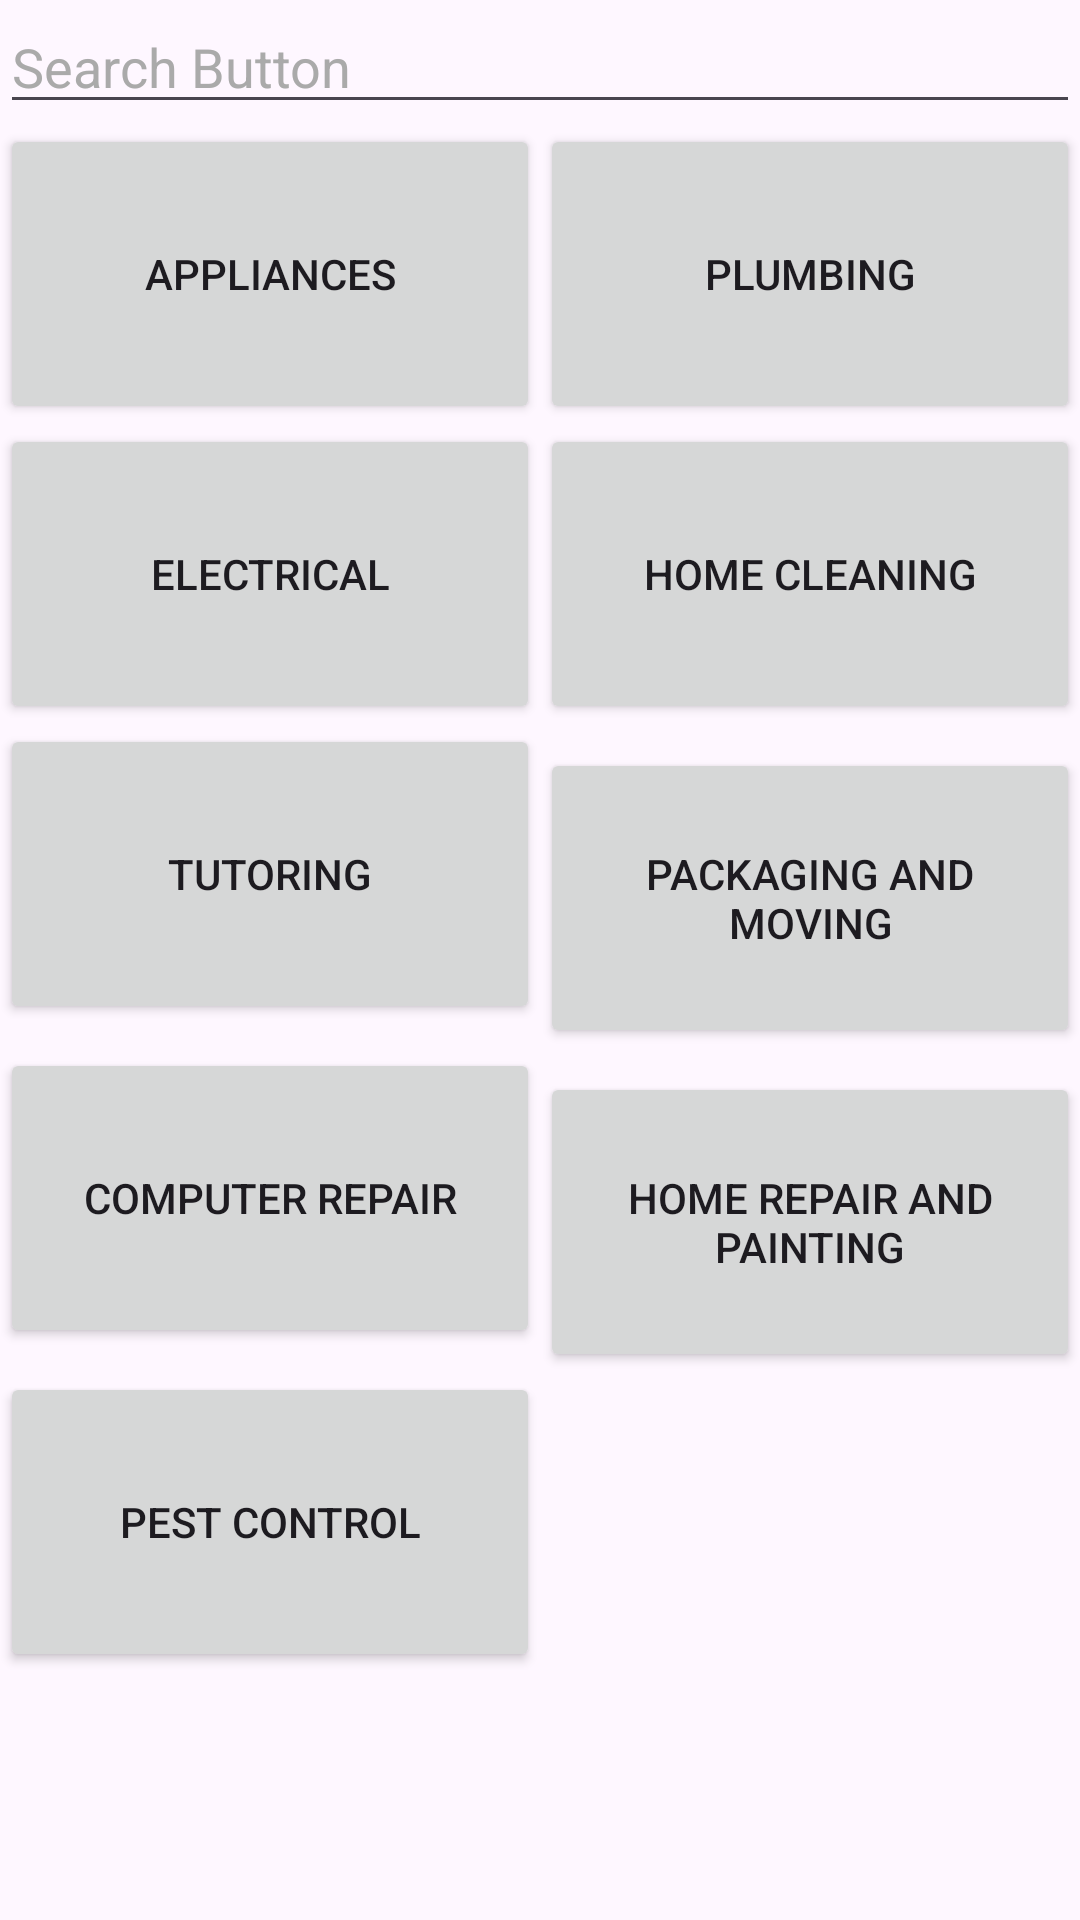

The Android layout XML behind this screen, and the referenced resources:
<!-- AndroidManifest.xml: application theme Theme.Srs -->
<!-- res/layout/services.xml -->
<?xml version="1.0" encoding="utf-8"?>
<LinearLayout xmlns:android="http://schemas.android.com/apk/res/android"
    android:layout_width="match_parent"
    android:layout_height="match_parent"
    android:orientation="vertical">

    <EditText
        android:id="@+id/searchEditText"
        android:layout_width="match_parent"
        android:layout_height="wrap_content"
        android:hint="Search Button"
        android:inputType="text"
        android:maxLines="1"
        android:singleLine="true"
        android:textColorHint="@android:color/darker_gray" />

    <GridLayout
        android:id="@+id/buttonGridLayout"
        android:layout_width="match_parent"
        android:layout_height="wrap_content"
        android:rowCount="2"
        android:columnCount="2">

        

        <Button
            android:id="@+id/buttonTutoring"
            android:layout_width="0dp"
            android:layout_height="100dp"
            android:layout_columnWeight="1"
            android:text="Appliances" />

        <Button
            android:id="@+id/buttonPlumbing"
            android:layout_width="0dp"
            android:layout_height="100dp"
            android:layout_columnWeight="1"
            android:text="Plumbing" />

        <Button
            android:id="@+id/button1"
            android:layout_width="0dp"
            android:layout_height="100dp"
            android:layout_columnWeight="1"
            android:text="Electrical" />

        <Button
            android:id="@+id/button2"
            android:layout_width="0dp"
            android:layout_height="100dp"
            android:layout_columnWeight="1"
            android:text="Home Cleaning" />

        <Button
            android:id="@+id/button3"
            android:layout_width="0dp"
            android:layout_height="100dp"
            android:layout_columnWeight="1"
            android:text="Tutoring" />

        <Button
            android:id="@+id/button4"
            android:layout_width="0dp"
            android:layout_height="100dp"
            android:layout_columnWeight="1"
            android:text="Packaging and Moving" />

        <Button
            android:id="@+id/button5"
            android:layout_width="0dp"
            android:layout_height="100dp"
            android:layout_columnWeight="1"
            android:text="Computer Repair" />

        <Button
            android:id="@+id/button6"
            android:layout_width="0dp"
            android:layout_height="100dp"
            android:layout_columnWeight="1"
            android:text="Home repair and Painting" />

        <Button
            android:id="@+id/button7"
            android:layout_width="0dp"
            android:layout_height="100dp"
            android:layout_columnWeight="1"
            android:text="Pest control" />
    </GridLayout>
</LinearLayout>
<!-- resources referenced by this layout -->
<resources>
  <style name="Theme.Srs" parent="Base.Theme.Srs" />
  <style name="Base.Theme.Srs" parent="Theme.Material3.DayNight.NoActionBar">
          
          
          <item name="colorPrimary">@color/red</item>
      </style>
  <color name="red">#DB0021</color>
</resources>
